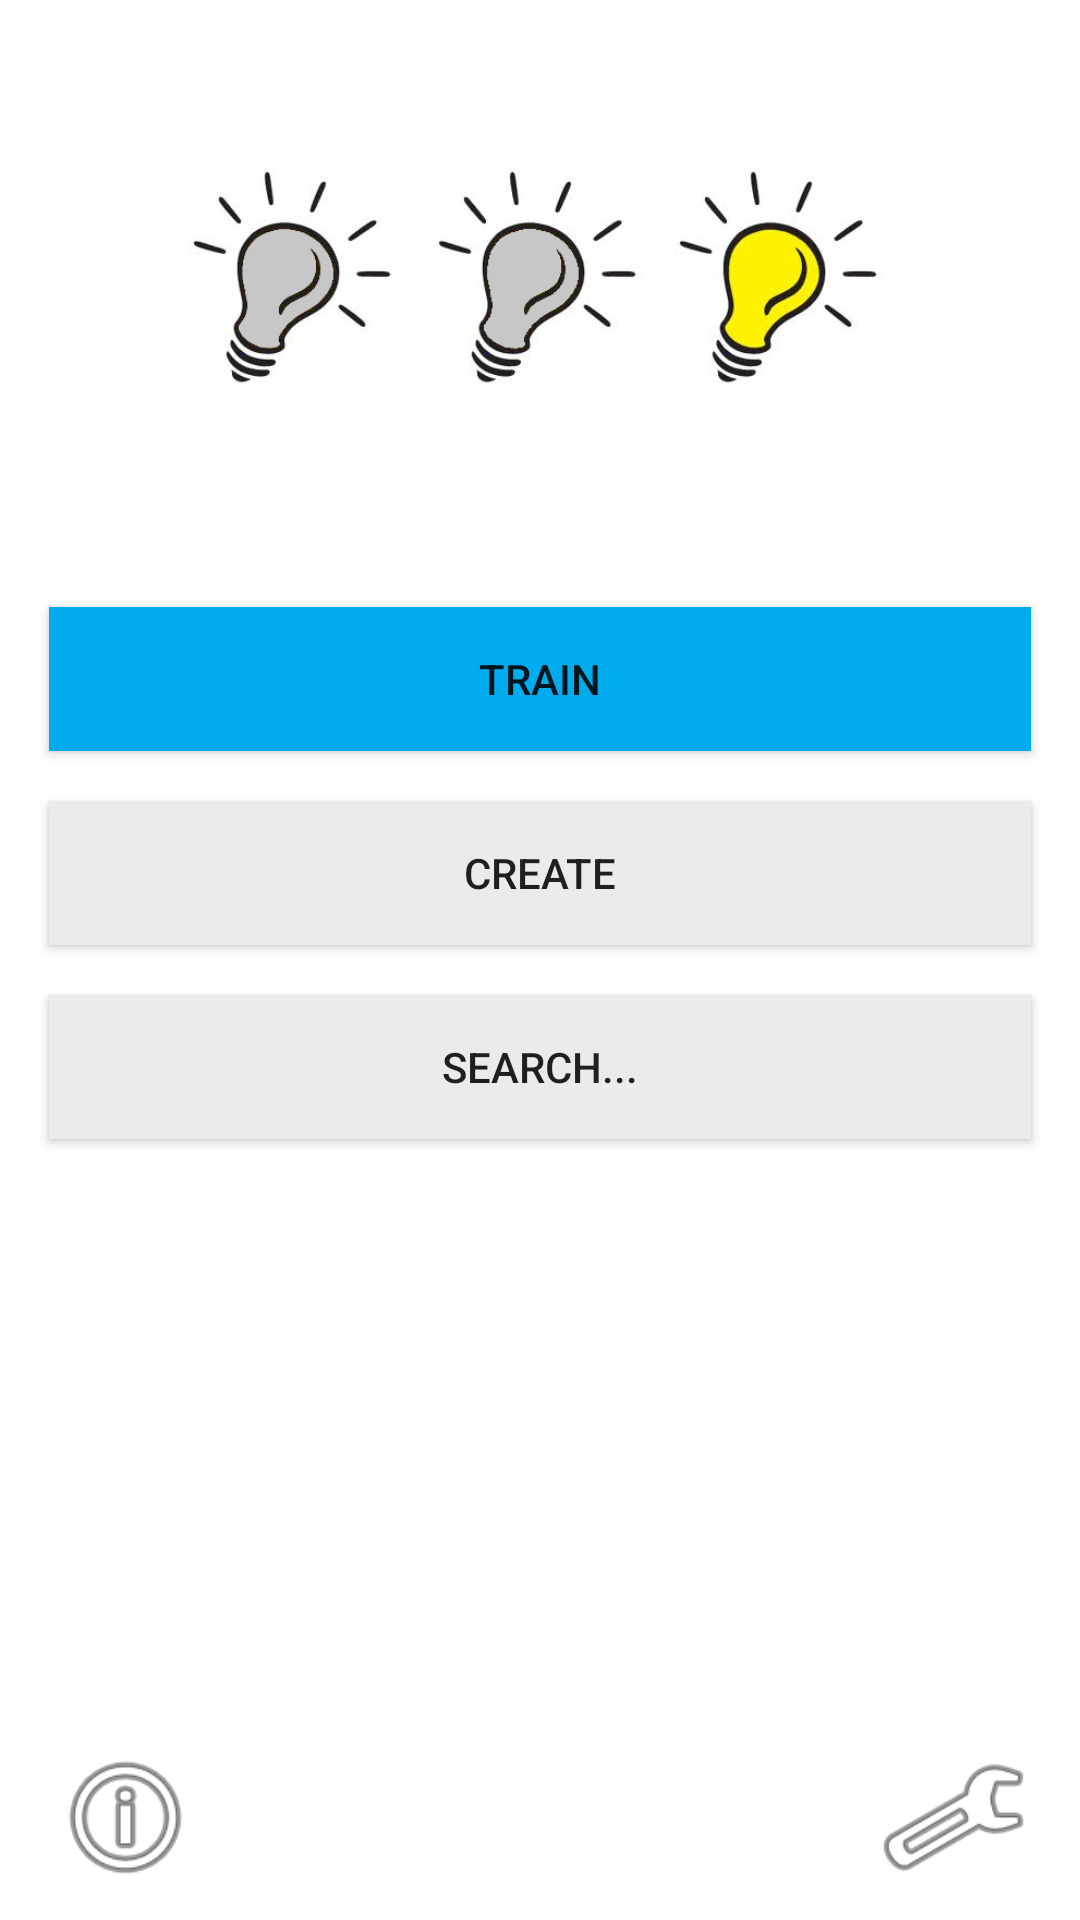

Android layout source for this screen:
<!-- AndroidManifest.xml: application theme AppTheme -->
<!-- res/layout/activity_main.xml -->
<?xml version="1.0" encoding="utf-8"?>
<androidx.constraintlayout.widget.ConstraintLayout xmlns:android="http://schemas.android.com/apk/res/android"
    xmlns:app="http://schemas.android.com/apk/res-auto"
    xmlns:tools="http://schemas.android.com/tools"
    android:layout_width="match_parent"
    android:layout_height="match_parent"
    android:background="#FFFFFF"
    tools:context="deftrainer.example.definitionstrainer.Activities.MainActivity">

    <ImageView
        android:id="@+id/mainImage"
        android:layout_width="255dp"
        android:layout_height="170dp"
        android:layout_marginTop="8dp"
        android:background="#00FFFFFF"
        android:contentDescription="@string/a_picture_with_questionmarks"
        app:layout_constraintBottom_toTopOf="@+id/linearLayout"
        app:layout_constraintEnd_toEndOf="parent"
        app:layout_constraintStart_toStartOf="parent"
        app:layout_constraintTop_toTopOf="parent"
        app:srcCompat="@drawable/ideebild" />

    <LinearLayout
        android:id="@+id/linearLayout"
        android:layout_width="match_parent"
        android:layout_height="wrap_content"
        android:layout_marginStart="8dp"
        android:layout_marginLeft="8dp"
        android:layout_marginTop="16dp"
        android:layout_marginEnd="8dp"
        android:layout_marginRight="8dp"
        android:background="#00000000"
        android:orientation="vertical"
        app:layout_constraintEnd_toEndOf="parent"
        app:layout_constraintStart_toStartOf="parent"
        app:layout_constraintTop_toBottomOf="@+id/mainImage">

        <Button
            android:id="@+id/fba_b_alleDefinitionen"
            android:layout_width="match_parent"
            android:layout_height="match_parent"
            android:layout_margin="4pt"
            android:layout_weight="1"
            android:background="@color/polizeiblau"
            android:text="@string/train"
            android:textSize="14sp" />

        <Button
            android:id="@+id/ma_b_hinzufuegen"
            android:layout_width="match_parent"
            android:layout_height="match_parent"
            android:layout_margin="4pt"
            android:layout_weight="1"
            android:background="@color/DefaultGray"
            android:text="@string/create"
            android:textSize="14sp" />

        <Button
            android:id="@+id/ma_b_suchen"
            android:layout_width="match_parent"
            android:layout_height="match_parent"
            android:layout_margin="4pt"
            android:layout_weight="1"
            android:background="@color/DefaultGray"
            android:text="@string/search"
            android:textSize="14sp" />

    </LinearLayout>

    <Button
        android:id="@+id/button_einstellungen"
        android:layout_width="25pt"
        android:layout_height="25pt"
        android:layout_margin="4pt"
        android:layout_marginEnd="8dp"
        android:layout_marginRight="8dp"
        android:layout_marginBottom="24dp"
        android:layout_weight="1"
        android:background="@android:drawable/ic_menu_manage"
        android:textSize="14sp"
        app:layout_constraintBottom_toBottomOf="parent"
        app:layout_constraintEnd_toEndOf="@+id/linearLayout" />

    <Button
        android:id="@+id/button_about"
        style="@style/Widget.AppCompat.Button.Borderless"
        android:layout_width="25pt"
        android:layout_height="0dp"
        android:layout_marginStart="8dp"
        android:layout_marginLeft="8dp"
        android:background="@android:drawable/ic_menu_info_details"
        android:textSize="30sp"
        app:layout_constraintBottom_toBottomOf="@+id/button_einstellungen"
        app:layout_constraintStart_toStartOf="@+id/linearLayout"
        app:layout_constraintTop_toTopOf="@+id/button_einstellungen" />

</androidx.constraintlayout.widget.ConstraintLayout>
<!-- resources referenced by this layout -->
<resources>
  <color name="DefaultGray">#FFEBEBEB</color>
  <color name="polizeiblau">#00ACEE</color>
  <!-- drawable ideebild: png bitmap (drawable-hdpi, 39620 bytes) -->
  <string name="a_picture_with_questionmarks">A picture with questionmarks on it</string>
  <string name="create">Create</string>
  <string name="search">Search...</string>
  <string name="train">Train</string>
  <style name="AppTheme" parent="Theme.AppCompat.Light.DarkActionBar">
          
          <item name="colorPrimary">@color/colorPrimary</item>
          <item name="colorPrimaryDark">@color/colorPrimaryDark</item>
          <item name="colorAccent">@color/colorAccent</item>
      </style>
  <color name="colorPrimary">#00ACEE</color>
  <color name="colorPrimaryDark">#00688F</color>
  <color name="colorAccent">#03DAC5</color>
</resources>
